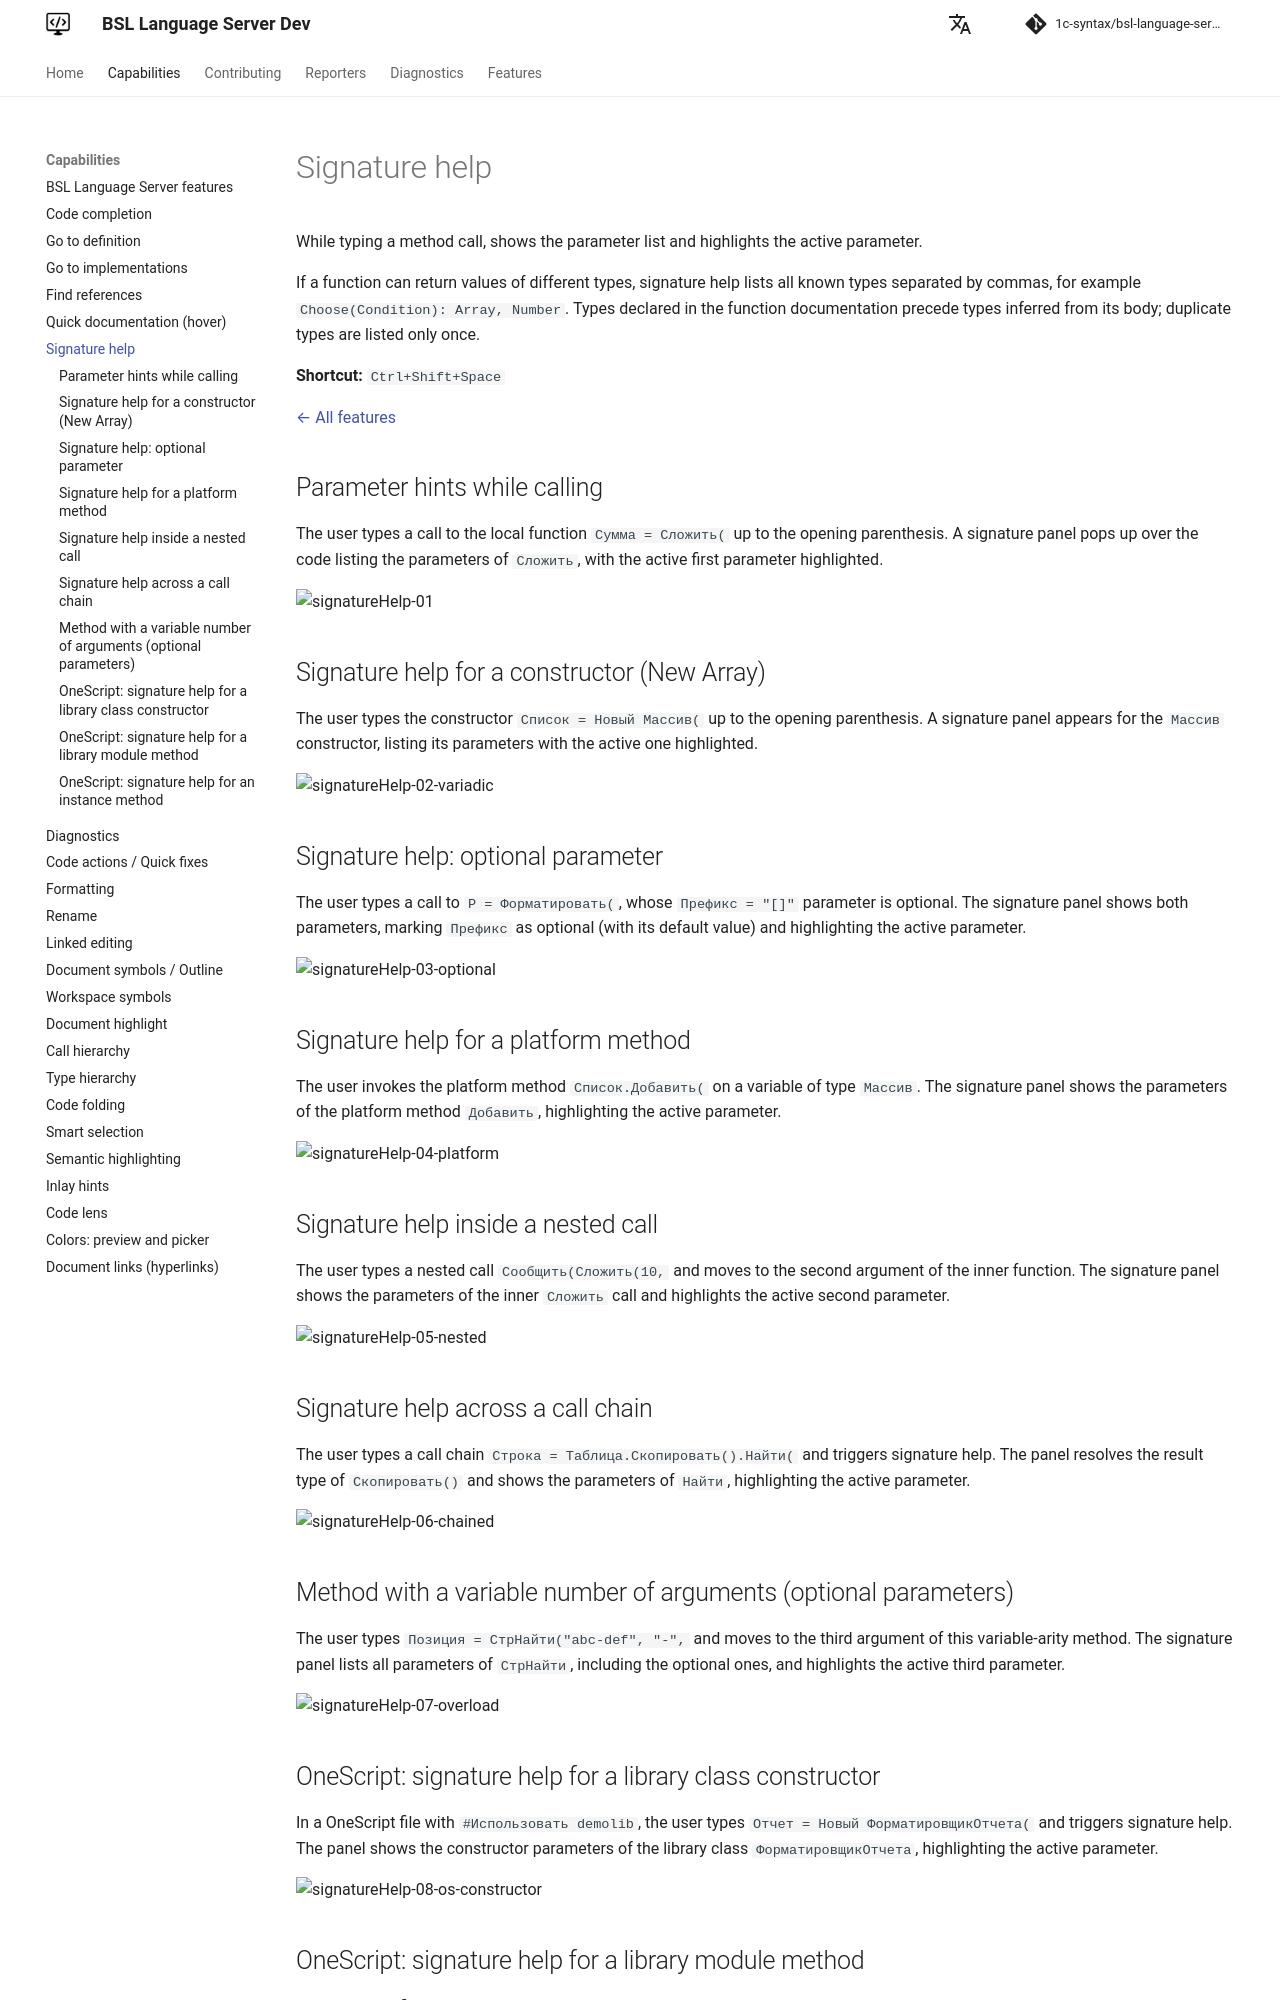

repository: 1c-syntax/bsl-language-server · page: dev/en/capabilities/signatureHelp/index.html · generator: mkdocs

# Signature help

While typing a method call, shows the parameter list and highlights the active parameter.

If a function can return values of different types, signature help lists all known types separated by commas, for example `Choose(Condition): Array, Number`.
Types declared in the function documentation precede types inferred from its body; duplicate types are listed only once.

**Shortcut:** `Ctrl+Shift+Space`

[← All features](index.md)

## Parameter hints while calling

The user types a call to the local function `Сумма = Сложить(` up to the opening parenthesis. A signature panel pops up over the code listing the parameters of `Сложить`, with the active first parameter highlighted.

![signatureHelp-01](https://github.com/user-attachments/assets/35fb211e-d2b7-417e-b090-605d1a1d4dab)

## Signature help for a constructor (New Array)

The user types the constructor `Список = Новый Массив(` up to the opening parenthesis. A signature panel appears for the `Массив` constructor, listing its parameters with the active one highlighted.

![signatureHelp-02-variadic](https://github.com/user-attachments/assets/44e9ffa6-f435-41d1-8e36-f82dfa8d9078)

## Signature help: optional parameter

The user types a call to `Р = Форматировать(`, whose `Префикс = "[]"` parameter is optional. The signature panel shows both parameters, marking `Префикс` as optional (with its default value) and highlighting the active parameter.

![signatureHelp-03-optional](https://github.com/user-attachments/assets/8001f71e-a18e-4cb8-8f9b-918ce3a66e08)

## Signature help for a platform method

The user invokes the platform method `Список.Добавить(` on a variable of type `Массив`. The signature panel shows the parameters of the platform method `Добавить`, highlighting the active parameter.

![signatureHelp-04-platform](https://github.com/user-attachments/assets/e44c3a15-438a-499b-a5a7-c0f85337160d)

## Signature help inside a nested call

The user types a nested call `Сообщить(Сложить(10, ` and moves to the second argument of the inner function. The signature panel shows the parameters of the inner `Сложить` call and highlights the active second parameter.

![signatureHelp-05-nested](https://github.com/user-attachments/assets/c11a4158-f92b-4299-993a-64a0b446d1c5)

## Signature help across a call chain

The user types a call chain `Строка = Таблица.Скопировать().Найти(` and triggers signature help. The panel resolves the result type of `Скопировать()` and shows the parameters of `Найти`, highlighting the active parameter.

![signatureHelp-06-chained](https://github.com/user-attachments/assets/2e3c980d-1063-4d80-8364-b77ef72f878e)

## Method with a variable number of arguments (optional parameters)

The user types `Позиция = СтрНайти("abc-def", "-", ` and moves to the third argument of this variable-arity method. The signature panel lists all parameters of `СтрНайти`, including the optional ones, and highlights the active third parameter.

![signatureHelp-07-overload](https://github.com/user-attachments/assets/c61449e6-847a-445d-be7e-9447d8a8478b)

## OneScript: signature help for a library class constructor

In a OneScript file with `#Использовать demolib`, the user types `Отчет = Новый ФорматировщикОтчета(` and triggers signature help. The panel shows the constructor parameters of the library class `ФорматировщикОтчета`, highlighting the active parameter.

![signatureHelp-08-os-constructor](https://github.com/user-attachments/assets/77a32046-36d2-4958-ab85-d3645046ce86)
